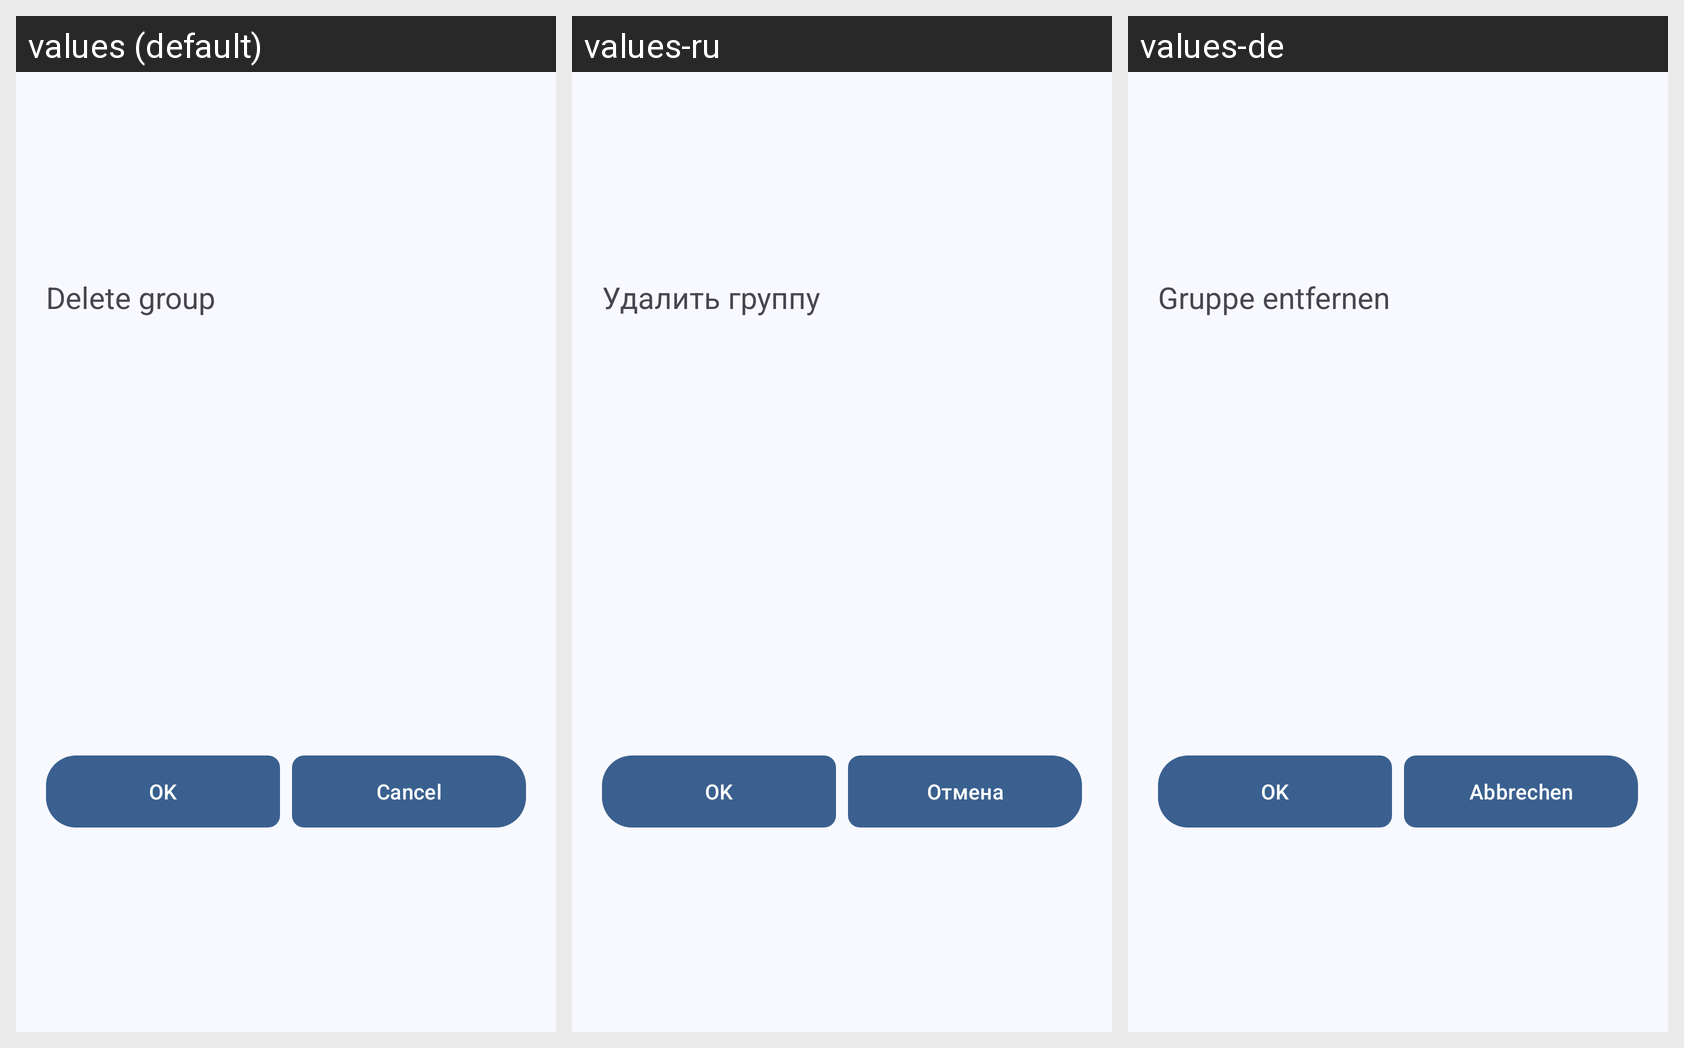

Here is an Android app screen in its default locale and in the app's own translations. Write out the translated-string differences for the strings that appear on this screen.
Android screen res/layout/dialog_remove_group.xml rendered under 3 locales, left to right: values (default), values-ru, values-de. Device: Nexus 5 (rendered at 1080×1920; each locale shown at half size, 540×960, under a caption strip naming it); theme Theme.UpdatesManagerExtended.
Strings drawn on this screen, with the default value and each locale's value (text and hints the layout hard-codes, and strings that could not be matched under every locale, appear in the picture but are not listed):

ok
  values: OK
  values-ru: OK
  values-de: OK

cancel
  values: Cancel
  values-ru: Отмена
  values-de: Abbrechen

remove_group_title
  values: Delete group
  values-ru: Удалить группу
  values-de: Gruppe entfernen
